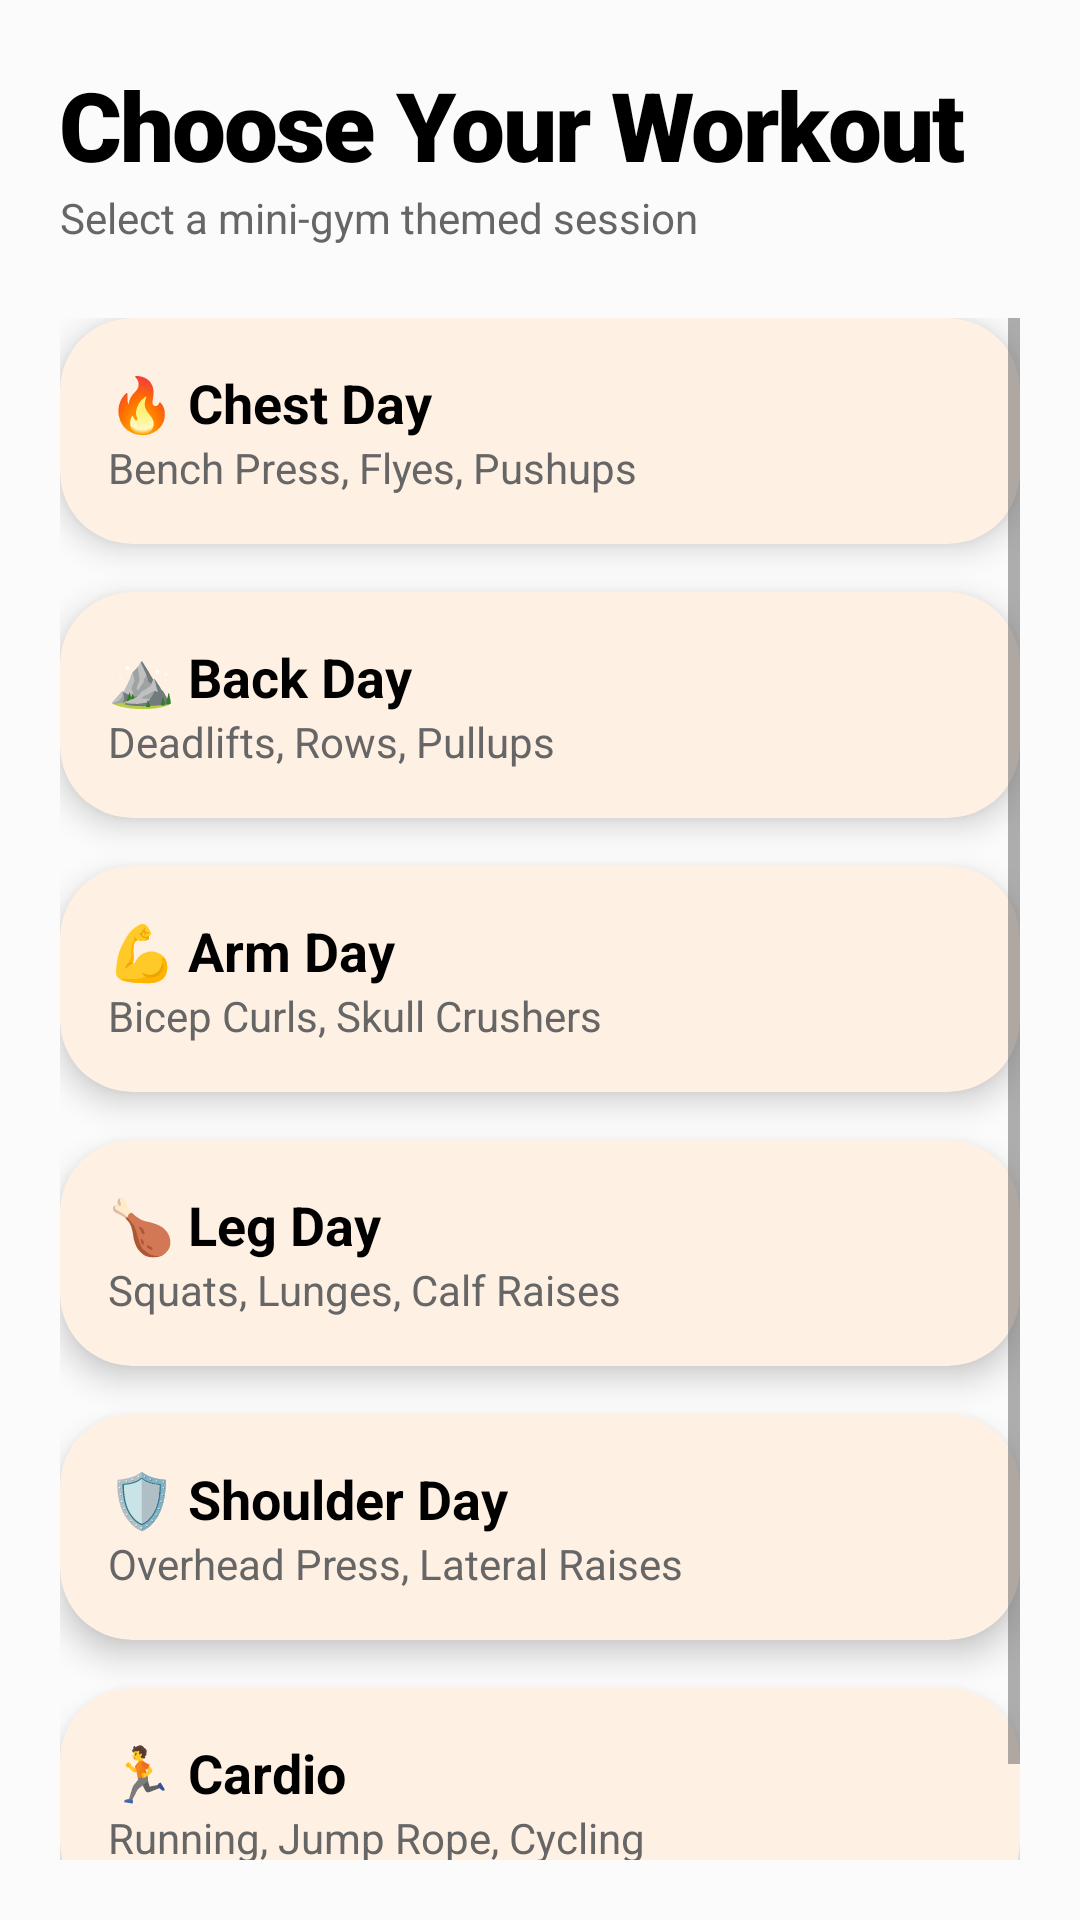

Write the Android layout XML for this screen, with the resource values it uses.
<!-- AndroidManifest.xml: application theme Theme.Food -->
<!-- res/layout/activity_workout_selection.xml -->
<?xml version="1.0" encoding="utf-8"?>
<androidx.constraintlayout.widget.ConstraintLayout xmlns:android="http://schemas.android.com/apk/res/android"
    xmlns:app="http://schemas.android.com/apk/res-auto"
    android:layout_width="match_parent"
    android:layout_height="match_parent"
    android:background="@color/gh_bg"
    android:padding="20dp">

    <TextView
        android:id="@+id/selectionTitle"
        style="@style/TitleText"
        android:layout_width="wrap_content"
        android:layout_height="wrap_content"
        android:text="Choose Your Workout"
        app:layout_constraintStart_toStartOf="parent"
        app:layout_constraintTop_toTopOf="parent" />

    <TextView
        android:id="@+id/selectionSubtitle"
        style="@style/BodyText"
        android:layout_width="wrap_content"
        android:layout_height="wrap_content"
        android:text="Select a mini-gym themed session"
        app:layout_constraintStart_toStartOf="parent"
        app:layout_constraintTop_toBottomOf="@id/selectionTitle" />

    <ScrollView
        android:layout_width="match_parent"
        android:layout_height="0dp"
        android:layout_marginTop="24dp"
        app:layout_constraintBottom_toBottomOf="parent"
        app:layout_constraintTop_toBottomOf="@id/selectionSubtitle">

        <LinearLayout
            android:layout_width="match_parent"
            android:layout_height="wrap_content"
            android:orientation="vertical">

            
            <com.google.android.material.card.MaterialCardView
                android:id="@+id/cardChestDay"
                style="@style/FigmaCard"
                android:layout_width="match_parent"
                android:layout_height="wrap_content">
                <LinearLayout
                    android:layout_width="match_parent"
                    android:layout_height="wrap_content"
                    android:orientation="vertical"
                    android:padding="16dp">
                    <TextView android:layout_width="wrap_content" android:layout_height="wrap_content" android:text="🔥 Chest Day" android:textColor="@color/gh_text" android:textStyle="bold" android:textSize="18sp"/>
                    <TextView android:layout_width="wrap_content" android:layout_height="wrap_content" android:text="Bench Press, Flyes, Pushups" android:textColor="@color/gh_text_muted" android:textSize="14sp"/>
                </LinearLayout>
            </com.google.android.material.card.MaterialCardView>

            
            <com.google.android.material.card.MaterialCardView
                android:id="@+id/cardBackDay"
                style="@style/FigmaCard"
                android:layout_width="match_parent"
                android:layout_height="wrap_content">
                <LinearLayout
                    android:layout_width="match_parent"
                    android:layout_height="wrap_content"
                    android:orientation="vertical"
                    android:padding="16dp">
                    <TextView android:layout_width="wrap_content" android:layout_height="wrap_content" android:text="⛰️ Back Day" android:textColor="@color/gh_text" android:textStyle="bold" android:textSize="18sp"/>
                    <TextView android:layout_width="wrap_content" android:layout_height="wrap_content" android:text="Deadlifts, Rows, Pullups" android:textColor="@color/gh_text_muted" android:textSize="14sp"/>
                </LinearLayout>
            </com.google.android.material.card.MaterialCardView>

            
            <com.google.android.material.card.MaterialCardView
                android:id="@+id/cardArmDay"
                style="@style/FigmaCard"
                android:layout_width="match_parent"
                android:layout_height="wrap_content">
                <LinearLayout
                    android:layout_width="match_parent"
                    android:layout_height="wrap_content"
                    android:orientation="vertical"
                    android:padding="16dp">
                    <TextView android:layout_width="wrap_content" android:layout_height="wrap_content" android:text="💪 Arm Day" android:textColor="@color/gh_text" android:textStyle="bold" android:textSize="18sp"/>
                    <TextView android:layout_width="wrap_content" android:layout_height="wrap_content" android:text="Bicep Curls, Skull Crushers" android:textColor="@color/gh_text_muted" android:textSize="14sp"/>
                </LinearLayout>
            </com.google.android.material.card.MaterialCardView>

            
            <com.google.android.material.card.MaterialCardView
                android:id="@+id/cardLegDay"
                style="@style/FigmaCard"
                android:layout_width="match_parent"
                android:layout_height="wrap_content">
                <LinearLayout
                    android:layout_width="match_parent"
                    android:layout_height="wrap_content"
                    android:orientation="vertical"
                    android:padding="16dp">
                    <TextView android:layout_width="wrap_content" android:layout_height="wrap_content" android:text="🍗 Leg Day" android:textColor="@color/gh_text" android:textStyle="bold" android:textSize="18sp"/>
                    <TextView android:layout_width="wrap_content" android:layout_height="wrap_content" android:text="Squats, Lunges, Calf Raises" android:textColor="@color/gh_text_muted" android:textSize="14sp"/>
                </LinearLayout>
            </com.google.android.material.card.MaterialCardView>

            
            <com.google.android.material.card.MaterialCardView
                android:id="@+id/cardShoulderDay"
                style="@style/FigmaCard"
                android:layout_width="match_parent"
                android:layout_height="wrap_content">
                <LinearLayout
                    android:layout_width="match_parent"
                    android:layout_height="wrap_content"
                    android:orientation="vertical"
                    android:padding="16dp">
                    <TextView android:layout_width="wrap_content" android:layout_height="wrap_content" android:text="🛡️ Shoulder Day" android:textColor="@color/gh_text" android:textStyle="bold" android:textSize="18sp"/>
                    <TextView android:layout_width="wrap_content" android:layout_height="wrap_content" android:text="Overhead Press, Lateral Raises" android:textColor="@color/gh_text_muted" android:textSize="14sp"/>
                </LinearLayout>
            </com.google.android.material.card.MaterialCardView>

            
            <com.google.android.material.card.MaterialCardView
                android:id="@+id/cardCardio"
                style="@style/FigmaCard"
                android:layout_width="match_parent"
                android:layout_height="wrap_content">
                <LinearLayout
                    android:layout_width="match_parent"
                    android:layout_height="wrap_content"
                    android:orientation="vertical"
                    android:padding="16dp">
                    <TextView android:layout_width="wrap_content" android:layout_height="wrap_content" android:text="🏃 Cardio" android:textColor="@color/gh_text" android:textStyle="bold" android:textSize="18sp"/>
                    <TextView android:layout_width="wrap_content" android:layout_height="wrap_content" android:text="Running, Jump Rope, Cycling" android:textColor="@color/gh_text_muted" android:textSize="14sp"/>
                </LinearLayout>
            </com.google.android.material.card.MaterialCardView>

        </LinearLayout>
    </ScrollView>

</androidx.constraintlayout.widget.ConstraintLayout>
<!-- resources referenced by this layout -->
<resources>
  <color name="gh_bg">@color/app_bg</color>
  <color name="gh_text">@color/app_text_primary</color>
  <color name="gh_text_muted">@color/app_text_secondary</color>
  <style name="BodyText">
          <item name="android:textSize">14sp</item>
          <item name="android:textColor">@color/app_text_secondary</item>
          <item name="android:fontFamily">sans-serif</item>
      </style>
  <style name="FigmaCard" parent="Widget.Material3.CardView.Elevated">
          <item name="cardBackgroundColor">@color/app_card_bg</item>
          <item name="cardCornerRadius">24dp</item>
          <item name="cardElevation">6dp</item>
          <item name="strokeWidth">0dp</item>
          <item name="android:layout_marginBottom">16dp</item>
      </style>
  <style name="TitleText">
          <item name="android:textSize">32sp</item>
          <item name="android:textStyle">bold</item>
          <item name="android:textColor">@color/app_text_primary</item>
          <item name="android:fontFamily">sans-serif-black</item>
          <item name="android:letterSpacing">-0.02</item>
      </style>
  <style name="Theme.Food" parent="Base.Theme.Food" />
  <color name="app_bg">#FBFBFB</color>
  <color name="app_text_primary">#000000</color>
  <color name="app_text_secondary">#666666</color>
  <color name="app_card_bg">#FFFFFF</color>
  <style name="Base.Theme.Food" parent="Theme.Material3.Light.NoActionBar">
          <item name="colorPrimary">@color/app_primary</item>
          <item name="android:windowBackground">@color/app_bg</item>
          <item name="android:statusBarColor">@color/app_bg</item>
          <item name="android:windowLightStatusBar">true</item>
          <item name="colorSurface">@color/app_card_bg</item>
          <item name="colorOnSurface">@color/app_text_primary</item>
          
          <item name="android:editTextColor">@color/app_text_primary</item>
          <item name="android:textColorPrimary">@color/app_text_primary</item>
          <item name="android:textColorSecondary">@color/app_text_secondary</item>
          <item name="android:textColorHint">@color/app_text_secondary</item>
      </style>
  <color name="app_primary">#FF7A00</color>
</resources>
